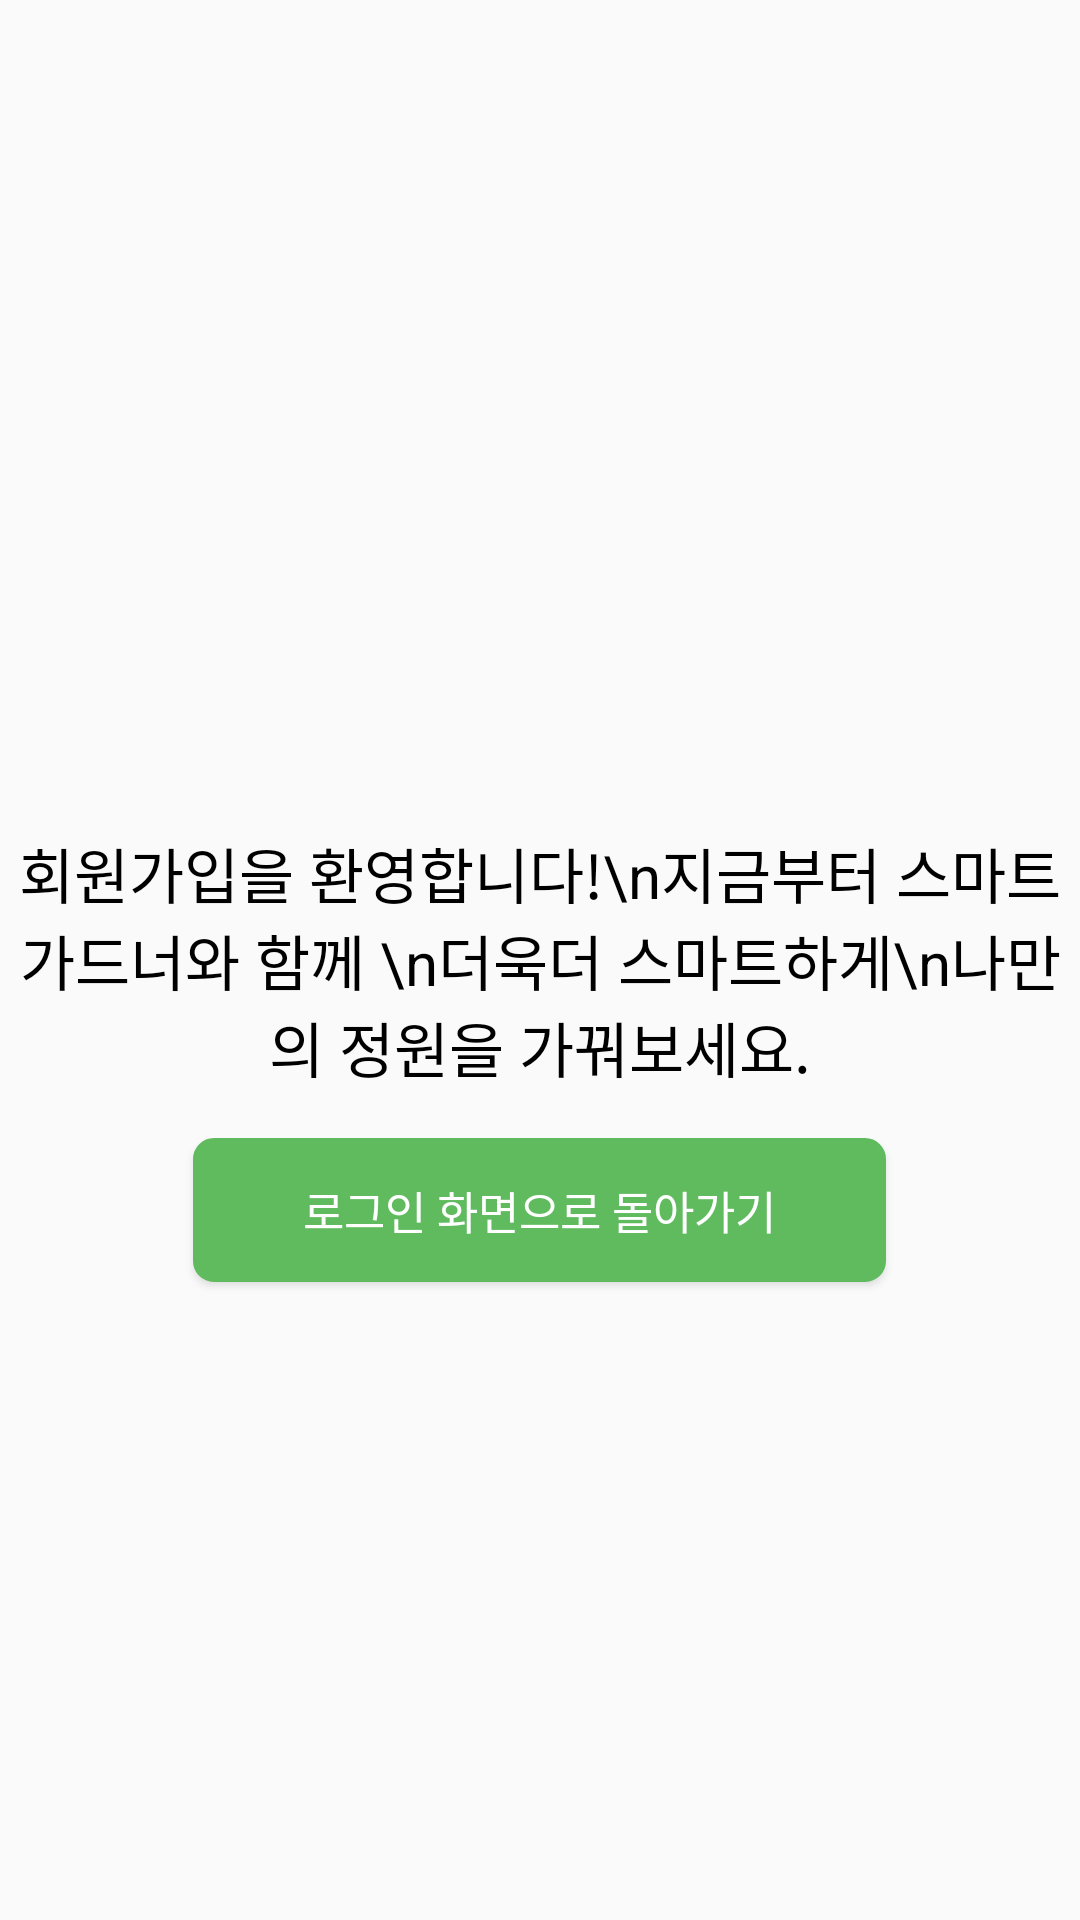

Write the Android layout XML for this screen, with the resource values it uses.
<!-- AndroidManifest.xml: application theme AppTheme -->
<!-- res/layout/activity_sign_up_congratulations.xml -->
<?xml version="1.0" encoding="utf-8"?>
<RelativeLayout xmlns:android="http://schemas.android.com/apk/res/android"
    android:layout_width="match_parent"
    android:layout_height="match_parent">

    <TextView
        android:id="@+id/textViewCountdown"
        android:layout_width="54dp"
        android:layout_height="wrap_content"
        android:layout_marginLeft="375dp"
        android:layout_marginTop="16dp"
        android:background="@drawable/circle_background"
        android:text="5"
        android:textAlignment="center"
        android:textColor="@color/black"
        android:textSize="24sp" />

    <TextView
        android:id="@+id/textViewCongratulations"
        android:layout_width="wrap_content"
        android:layout_height="wrap_content"
        android:layout_centerInParent="true"
        android:text="회원가입을 환영합니다!\n지금부터 스마트 가드너와 함께 \n더욱더 스마트하게\n나만의 정원을 가꿔보세요."
        android:textAlignment="center"
        android:textColor="@color/black"
        android:textSize="20sp" />

    <Button
        android:textColor="#FFFFFF"
        android:id="@+id/buttonReturnToLogin"
        android:layout_width="wrap_content"
        android:layout_height="wrap_content"
        android:layout_below="@id/textViewCongratulations"
        android:layout_centerHorizontal="true"
        android:layout_marginTop="16dp"
        android:textSize="15sp"
        android:background="@drawable/button_radius"
        android:text="          로그인 화면으로 돌아가기          " />

</RelativeLayout>
<!-- resources referenced by this layout -->
<resources>
  <color name="black">#FF000000</color>
  <!-- drawable button_radius (drawable) -->
  <?xml version="1.0" encoding="utf-8"?>
  <selector xmlns:android="http://schemas.android.com/apk/res/android">
      <item android:state_enabled="false"
          xmlns:android="http://schemas.android.com/apk/res/android">
          <shape xmlns:android="http://schemas.android.com/apk/res/android"
              android:shape="rectangle" android:padding = "10dp">
              <solid android:color="#BDBDBD"></solid>
                  <corners
                      android:bottomLeftRadius="6dp"
                      android:bottomRightRadius="6dp"
                      android:topLeftRadius="6dp"
                      android:topRightRadius="6dp"></corners>
                  <stroke android:width="2dp"
                      android:color="#BDBDBD"></stroke>
          </shape>
      </item>
      <item android:state_enabled="true"
      xmlns:android="http://schemas.android.com/apk/res/android">
          <shape xmlns:android="http://schemas.android.com/apk/res/android"
              android:shape="rectangle" android:padding = "10dp">
                  <solid android:color="#5FBB5E"></solid>
                      <corners
                          android:bottomLeftRadius="6dp"
                          android:bottomRightRadius="6dp"
                          android:topLeftRadius="6dp"
                          android:topRightRadius="6dp"></corners>
                  <stroke android:width="2dp"
                  android:color="#5FBB5E"></stroke>
          </shape>
      </item>
  </selector>
  <!-- drawable circle_background (drawable) -->
  <?xml version="1.0" encoding="utf-8"?>
  <shape xmlns:android="http://schemas.android.com/apk/res/android"
      android:shape="oval">
      <solid android:color="@android:color/transparent" /> 
      <stroke
          android:width="2sp"
          android:height="2sp"
          android:color="@android:color/black" />
  </shape>
  <style name="AppTheme" parent="Theme.AppCompat.Light.DarkActionBar">
          <item name="android:elevation">4dp</item>
          <item name="toolbarStyle">@style/CustomToolBar</item>
          <item name="colorPrimary">#FFFF</item>
          <item name="toolbarNavigationButtonStyle">@style/AppTheme.Actionbar</item>
          <item name="popupTheme">@style/AppTheme.PopupOverlay</item>
      </style>
  <style name="CustomToolBar" parent="@style/Widget.AppCompat.Toolbar">
          <item name="android:elevation">0dp</item>
          <item name="toolbarNavigationButtonStyle">@style/AppTheme.Actionbar</item>
          <item name="titleTextColor">@color/black</item>
      </style>
  <style name="AppTheme.Actionbar" parent="Widget.AppCompat.Toolbar.Button.Navigation">
          <item name="android:elevation">0dp</item>
          <item name="android:tint">@color/black</item>
      </style>
  <style name="AppTheme.PopupOverlay" parent="ThemeOverlay.AppCompat.Light">
          
      </style>
</resources>
